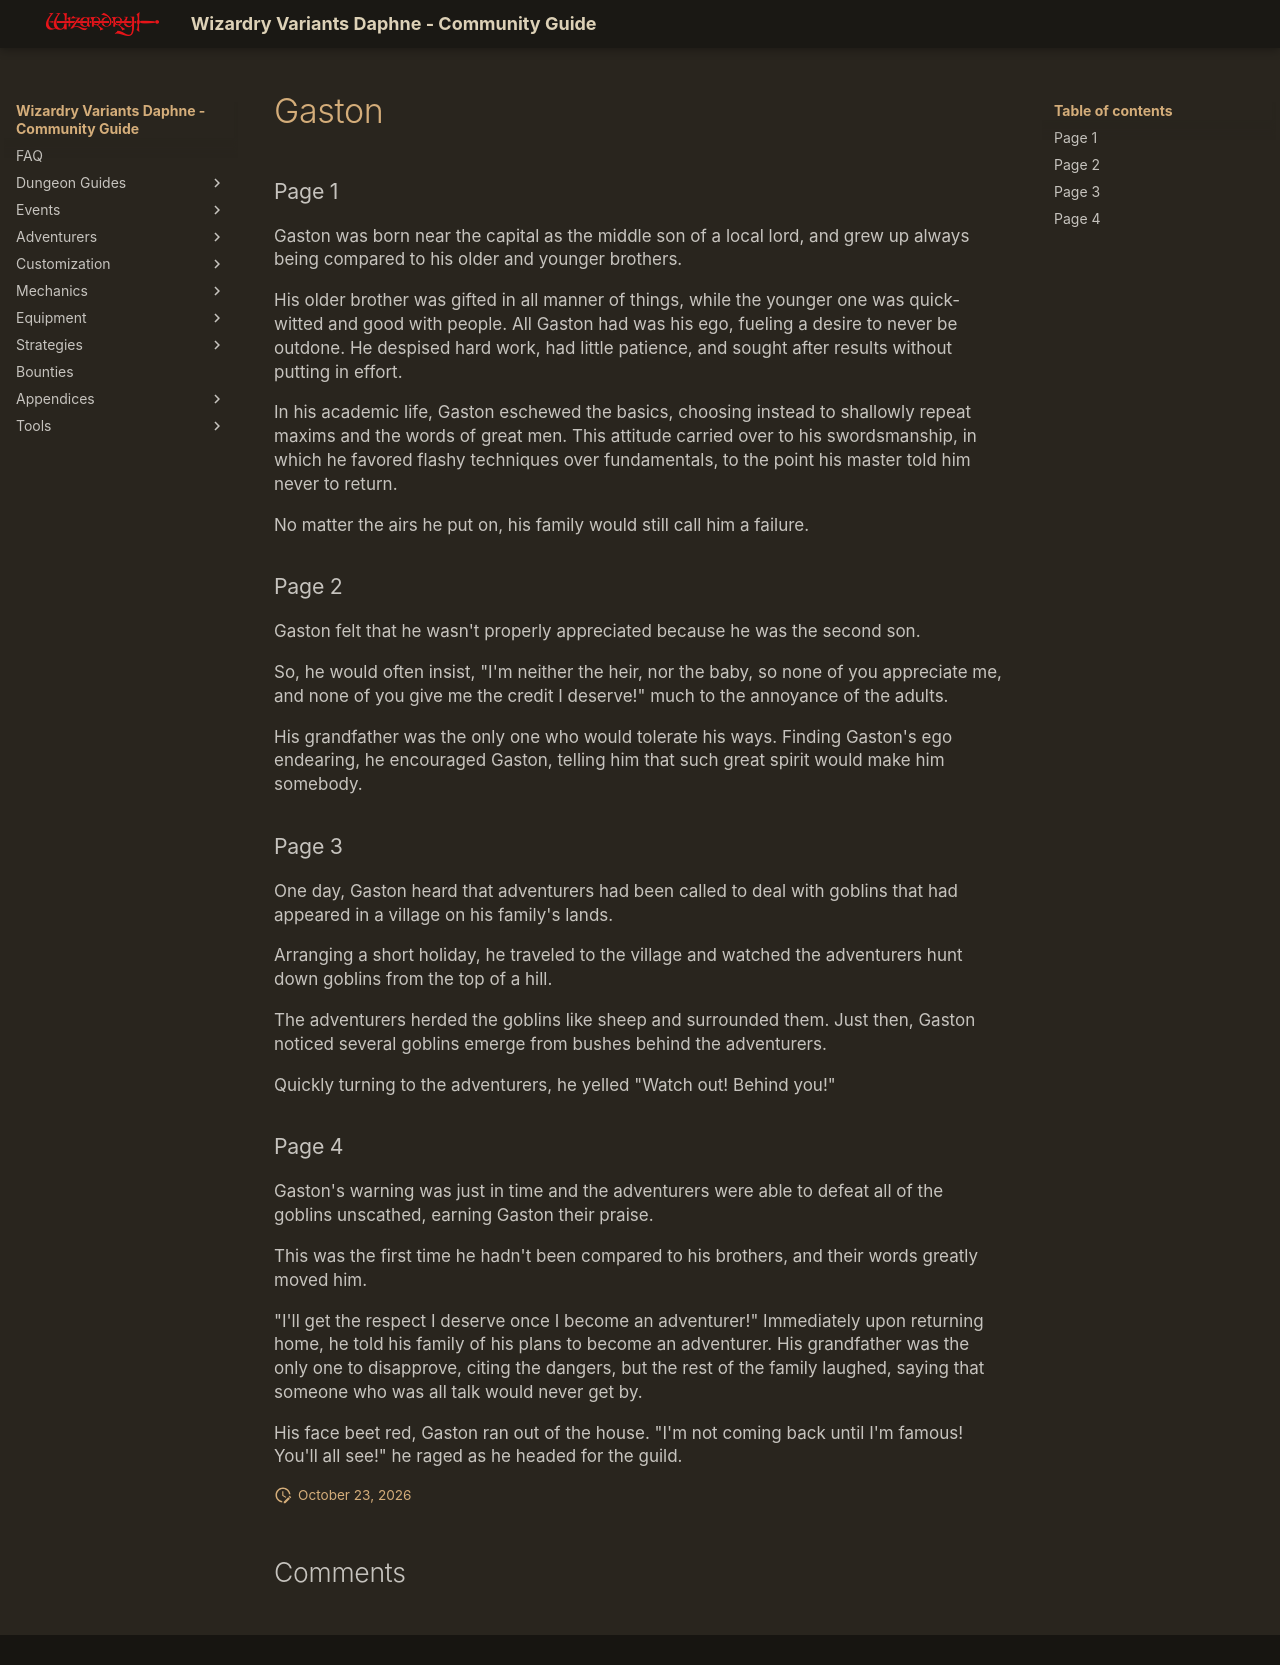

repository: itsnicksia/wizardry-daphne-guide · page: adventurers/general-adventurers/life-stories/Gaston/index.html · generator: mkdocs

### Page 1  
Gaston was born near the capital as the middle son of a local lord, and grew up always being compared to his older and younger brothers.

His older brother was gifted in all manner of things, while the younger one was quick-witted and good with people. All Gaston had was his ego, fueling a desire to never be outdone. He despised hard work, had little patience, and sought after results without putting in effort.

In his academic life, Gaston eschewed the basics, choosing instead to shallowly repeat maxims and the words of great men. This attitude carried over to his swordsmanship, in which he favored flashy techniques over fundamentals, to the point his master told him never to return.

No matter the airs he put on, his family would still call him a failure.

### Page 2  
Gaston felt that he wasn't properly appreciated because he was the second son.

So, he would often insist, "I'm neither the heir, nor the baby, so none of you appreciate me, and none of you give me the credit I deserve!" much to the annoyance of the adults.

His grandfather was the only one who would tolerate his ways. Finding Gaston's ego endearing, he encouraged Gaston, telling him that such great spirit would make him somebody.

### Page 3  
One day, Gaston heard that adventurers had been called to deal with goblins that had appeared in a village on his family's lands.

Arranging a short holiday, he traveled to the village and watched the adventurers hunt down goblins from the top of a hill.

The adventurers herded the goblins like sheep and surrounded them. Just then, Gaston noticed several goblins emerge from bushes behind the adventurers.

Quickly turning to the adventurers, he yelled "Watch out! Behind you!"

### Page 4  
Gaston's warning was just in time and the adventurers were able to defeat all of the goblins unscathed, earning Gaston their praise.

This was the first time he hadn't been compared to his brothers, and their words greatly moved him.

"I'll get the respect I deserve once I become an adventurer!" Immediately upon returning home, he told his family of his plans to become an adventurer. His grandfather was the only one to disapprove, citing the dangers, but the rest of the family laughed, saying that someone who was all talk would never get by.

His face beet red, Gaston ran out of the house. "I'm not coming back until I'm famous! You'll all see!" he raged as he headed for the guild.
